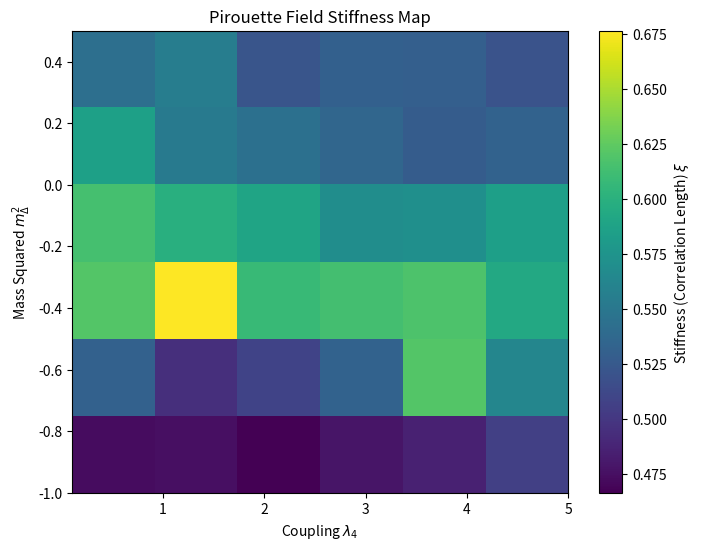

The script that saved this image:
import numpy as np
import matplotlib.pyplot as plt
from scipy.optimize import curve_fit
import time

class PirouetteLattice:
    def __init__(self, L=16, m_sq=0.1, lambda_4=1.0):
        """
        Initialize the 4D lattice for the Delta field.
        Paper Ref: Appendix A.1 [cite: 607-610]
        L: Lattice size (L^4)
        m_sq: Mass squared parameter (m_Delta^2)
        lambda_4: Quartic coupling
        """
        self.L = L
        self.m_sq = m_sq
        self.lambda_4 = lambda_4
        
        # Initialize field with cold start (all zeros) or hot start (random)
        # Using small random noise to break symmetry
        self.phi = np.random.normal(0, 0.1, (L, L, L, L))
        
        # Pre-calculate checkerboard masks for vectorized updates
        self.mask_even = self._make_checkerboard(0)
        self.mask_odd = self._make_checkerboard(1)

    def _make_checkerboard(self, offset):
        """Creates a boolean mask for checkerboard updates."""
        coords = np.indices(self.phi.shape)
        return (np.sum(coords, axis=0) % 2) == offset

    def action_local(self, phi_val, neighbors_sum):
        """
        Calculate the local action at a site.
        Paper Ref: Eq 79 [cite: 609]
        S = 0.5 * (d_mu phi)^2 + 0.5 * m^2 * phi^2 + (lambda/24) * phi^4
        
        On the lattice, the kinetic term sum(phi_{x+mu} - phi_x)^2 expands.
        We only care about the parts depending on phi_x for the update delta.
        """
        # Kinetic part contribution: -phi_x * sum(neighbors) + 4*phi_x^2 (in 4D usually 8 neighbors? 
        # Actually in 4D Euclidean, coordination number is 8 (2*D).
        # We assume unit lattice spacing a=1.
        
        kinetic = -phi_val * neighbors_sum + 4.0 * (phi_val**2) # Simplified effective local part
        potential = 0.5 * self.m_sq * (phi_val**2) + (self.lambda_4 / 24.0) * (phi_val**4)
        return kinetic + potential

    def update(self, steps=1):
        """
        Metropolis-Hastings update step (Vectorized).
        Paper Ref: Appendix A.2 [cite: 613]
        """
        for _ in range(steps):
            for mask in [self.mask_even, self.mask_odd]:
                # Get current values
                phi_old = self.phi[mask]
                
                # Calculate sum of neighbors (Periodic Boundary Conditions)
                # Roll array in all 4 directions (+/-) for all 4 dimensions
                neighbors = np.zeros_like(self.phi)
                for d in range(4):
                    neighbors += np.roll(self.phi, 1, axis=d) + np.roll(self.phi, -1, axis=d)
                
                neigh_sum = neighbors[mask]
                
                # Propose new values (Gaussian step)
                delta = np.random.normal(0, 0.5, size=phi_old.shape)
                phi_new = phi_old + delta
                
                # Calculate change in action
                # Note: We implement a simplified change check for speed
                # dS = S_new - S_old
                # Standard Kinetic term on lattice: 0.5 * sum((phi_x - phi_y)^2)
                # Change at x depends on: 0.5 * sum_mu [ (phi'_x - phi_{x+mu})^2 - (phi_x - phi_{x+mu})^2 + ... ]
                # This effectively simplifies to dS = (phi'_x - phi_x) * (4*D*phi_x - sum_neighbors) + ...
                # Let's use the exact local action difference for accuracy:
                
                # Kinetic difference:
                # The term sum(phi_x - phi_neigh)^2 expands to phi_x^2 - 2*phi_x*phi_neigh + ...
                # D = 4 dimensions -> 8 neighbors
                # dS_kin = 4.0 * (phi_new**2 - phi_old**2) - (phi_new - phi_old) * neigh_sum
                
                dS_kin = 4.0 * (phi_new**2 - phi_old**2) - (phi_new - phi_old) * neigh_sum
                dS_mass = 0.5 * self.m_sq * (phi_new**2 - phi_old**2)
                dS_int = (self.lambda_4 / 24.0) * (phi_new**4 - phi_old**4)
                
                dS = dS_kin + dS_mass + dS_int
                
                # Metropolis Accept/Reject
                # If dS < 0 accept. If dS > 0 accept with exp(-dS)
                prob = np.exp(-dS)
                accept_mask = (np.random.rand(*dS.shape) < prob)
                
                # Update grid
                self.phi[mask] = np.where(accept_mask, phi_new, phi_old)

    def measure_correlation(self):
        """
        Measure two-point correlation C(r) along the x-axis.
        Paper Ref: Eq 81 [cite: 620]
        """
        # Average over y, z, t and all x-starts
        corrs = []
        # Center the field (subtract mean)
        phi_centered = self.phi - np.mean(self.phi)
        
        # Use FFT for fast correlation or simple spatial average
        # We'll use simple spatial average along axis 0 (x)
        for r in range(self.L // 2):
            c_r = np.mean(phi_centered * np.roll(phi_centered, -r, axis=0))
            corrs.append(c_r)
        
        # Normalize
        if corrs[0] != 0:
            corrs = np.array(corrs) / corrs[0]
        return corrs

def fit_stiffness(corrs):
    """Fit C(r) ~ A * exp(-r/xi) to extract stiffness xi."""
    r_vals = np.arange(len(corrs))
    
    def exponential_decay(r, xi, A):
        return A * np.exp(-r / xi)
    
    try:
        # Initial guess: xi = 2.0, A = 1.0
        popt, _ = curve_fit(exponential_decay, r_vals, corrs, p0=[2.0, 1.0], bounds=(0, [100, 10]))
        return popt[0] # Returns xi
    except:
        return 0.0

# --- The "Bigger Scan" Manager ---

def run_pirouette_scan(grid_size=5):
    """
    Scans the (m^2, lambda) phase space.
    Paper Ref: 4.2 Lattice Extraction [cite: 216]
    """
    print(f"--- Starting Pirouette Stiffness Scan ({grid_size}x{grid_size}) ---")
    print("Mapping stiffness xi over parameter space...")
    
    # Define parameter ranges (Paper implies searching for solitonic phase)
    # We scan m^2 from negative (broken symmetry) to positive
    m_sq_range = np.linspace(-1.0, 0.5, grid_size)
    lambda_range = np.linspace(0.1, 5.0, grid_size)
    
    results = np.zeros((grid_size, grid_size))
    
    for i, m in enumerate(m_sq_range):
        for j, lam in enumerate(lambda_range):
            print(f"  > Simulating: m^2={m:.2f}, lambda={lam:.2f}...", end="")
            
            # Setup Lattice
            # Paper uses L=16. Reduced here to L=8 for demo speed.
            # Change L=16 for "Bigger Scan" accuracy.
            lat = PirouetteLattice(L=8, m_sq=m, lambda_4=lam) 
            
            # Thermalize 
            lat.update(steps=200) 
            
            # Measure
            xi_samples = []
            for _ in range(10): # 10 Measurements
                lat.update(steps=10) # Decorrelation steps
                c_r = lat.measure_correlation()
                xi = fit_stiffness(c_r)
                xi_samples.append(xi)
            
            avg_xi = np.mean(xi_samples)
            results[i, j] = avg_xi
            print(f" Stiffness xi = {avg_xi:.4f}")
            
    return m_sq_range, lambda_range, results

# --- Execution ---

if __name__ == "__main__":
    # Run the scan
    ms, ls, stiffness_map = run_pirouette_scan(grid_size=6)

    # Visualization
    plt.figure(figsize=(8, 6))
    plt.imshow(stiffness_map, origin='lower', extent=[ls.min(), ls.max(), ms.min(), ms.max()], aspect='auto', cmap='viridis')
    plt.colorbar(label='Stiffness (Correlation Length) $\\xi$')
    plt.xlabel('Coupling $\\lambda_4$')
    plt.ylabel('Mass Squared $m_\\Delta^2$')
    plt.title('Pirouette Field Stiffness Map')
    plt.show()

    # Data Dump for analysis
    print("\nScan Complete.")
    print("Use this map to find regions where ratios match 1 : 22 : 23")
